Run: headless pygame with SDL's dummy video driver; simulated clock (each Clock.tick advances the game by its frame time, no real sleeping); random seed 0; keys injected as events and as key.get_pressed() state; no mouse input.
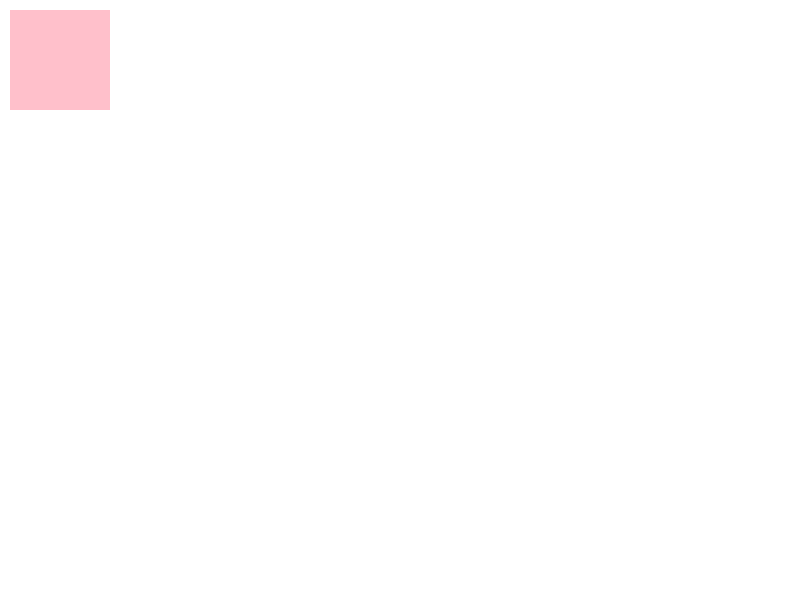
Frame 1 of 4 · flips 1–60 · no input
Frame 2 of 4 · flips 61–180 · tapped SPACE, RETURN · held RIGHT (→), D · screen unchanged from frame 1, image omitted
Frame 3 of 4 · flips 181–300 · held DOWN (↓), S · screen unchanged from frame 2, image omitted
Frame 4 of 4 · flips 301–420 · held LEFT (←), A, UP (↑), W · screen unchanged from frame 3, image omitted

The pygame program that drew these frames:

import pygame

# Each ball task  will have its own surface

# First surface: Each bounce it changes color (vertical)
# Second surface: collides with other balls. bouncing along floor and walls
# Third surface: there will be platforms for balls to bounce off of
# fourth surface: raining balls (no platforms) bounce off floor
	# shrink in size each bounce
	# when ball is less than 1, remove ball

# BONUS surface: spinning surface and ball is going to roll based on direction of surface spinning


# INITALIZE
pygame.init()

# SURFACE CLASS
class Ball_Surface:
	def __init__(self, x_pos, y_pos, width, height, color):
		self.x_pos = x_pos
		self.y_pos = y_pos
		self.width = width
		self.height = height
		self.color = color

		self.surface = pygame.Surface((self.width, self.height))

	def draw_surface(self, surface):
		self.surface.fill(self.color)
		surface.blit(self.surface, (self.x_pos, self.y_pos))

# BALL CLASS
class Ball_Object:
	pass

# SCREEN
screen_w, screen_h = 800, 600

screen = pygame.display.set_mode((screen_w, screen_h))
pygame.display.set_caption("Multi-Ball")

# OBJECTS
surface1 = Ball_Surface(10, 10, 100, 100, "pink")

# GAME LOOP
running = True

while running:
	for event in pygame.event.get():
		if event.type == pygame.QUIT:
			running = False

	screen.fill("white")

	# DRAW
	surface1.draw_surface(screen)

	pygame.display.flip()

pygame.quit()
